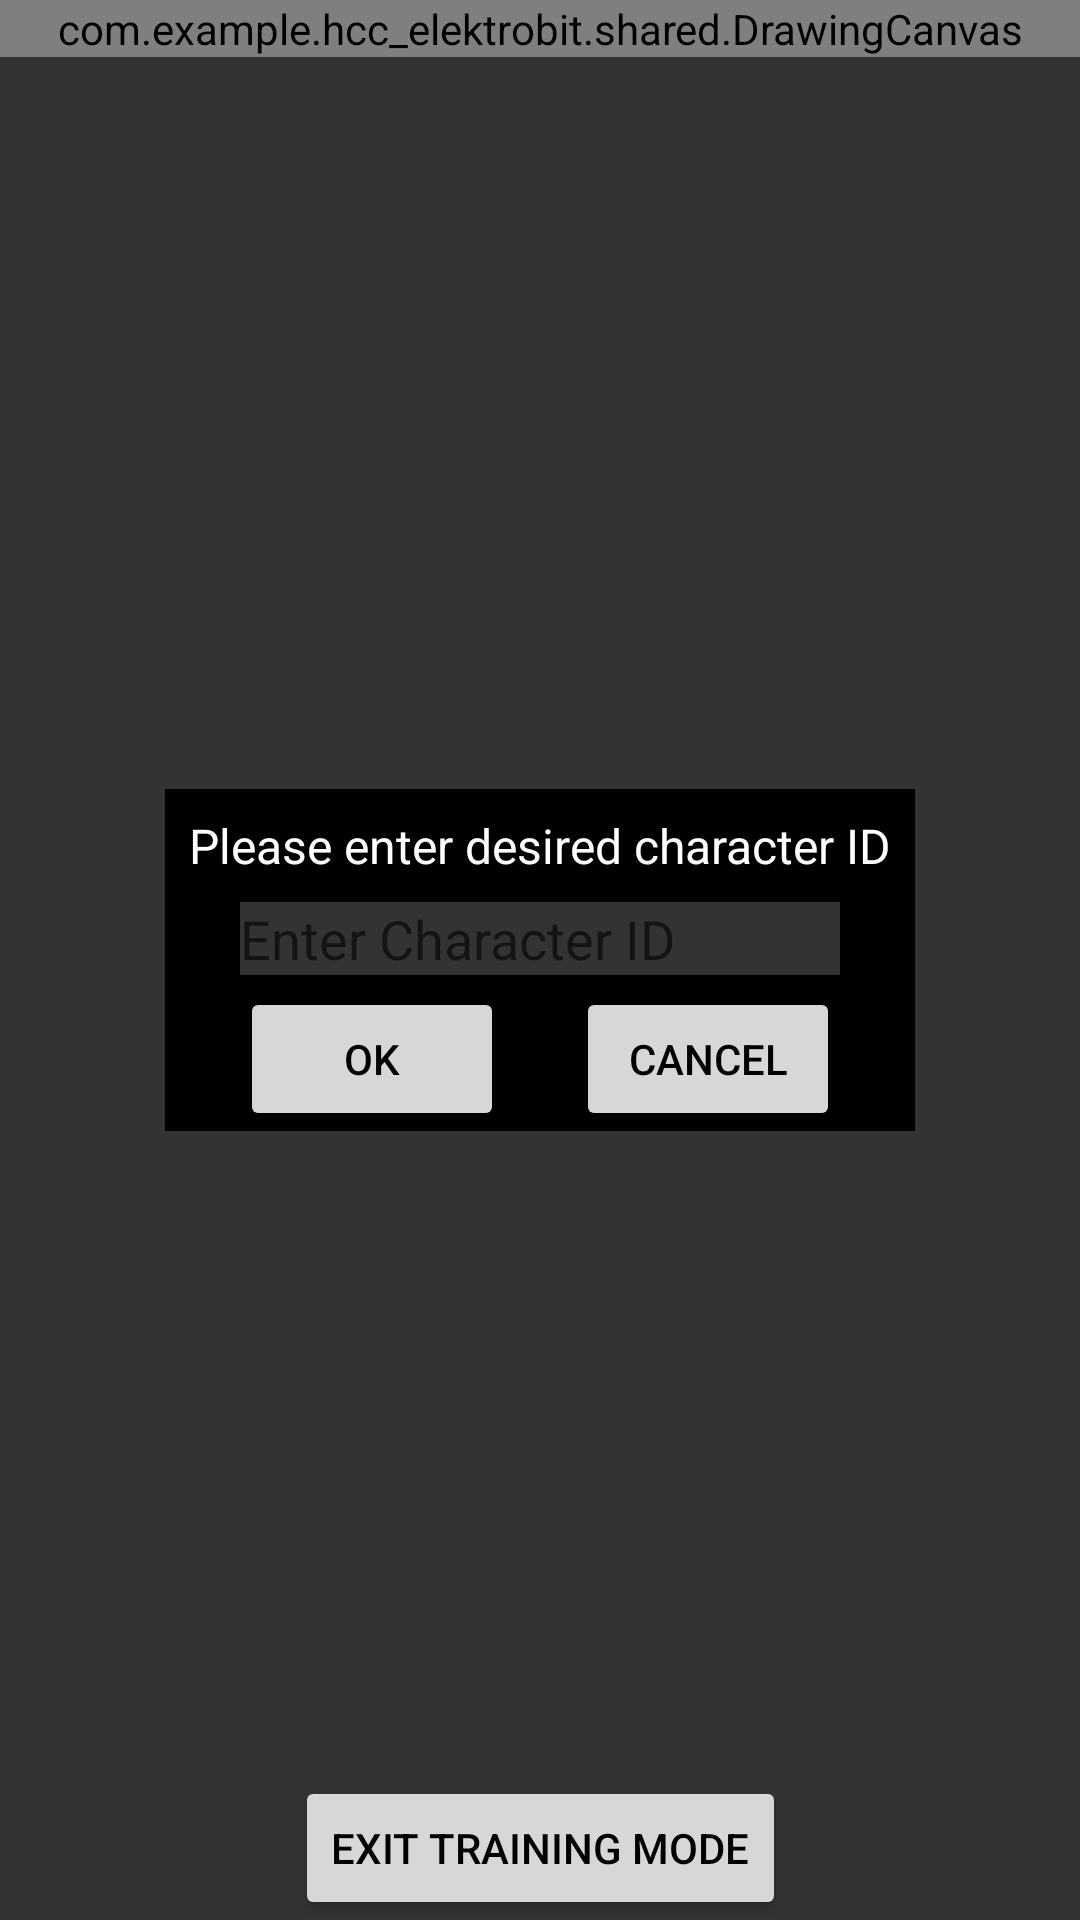

Write the Android layout XML for this screen, with the resource values it uses.
<!-- AndroidManifest.xml: activity theme Theme.HCC_Elektrobit.ActionBar -->
<!-- res/layout/activity_training.xml -->
<?xml version="1.0" encoding="utf-8"?>
<androidx.constraintlayout.widget.ConstraintLayout
    xmlns:android="http://schemas.android.com/apk/res/android"
    xmlns:app="http://schemas.android.com/apk/res-auto"
    xmlns:tools="http://schemas.android.com/tools"
    android:layout_width="match_parent"
    android:layout_height="match_parent"
    tools:context=".training.TrainingActivity">

    <com.example.hcc_elektrobit.shared.DrawingCanvas
        android:id="@+id/fullscreen_canvas"
        android:layout_width="match_parent"
        android:layout_height="0dp"
        android:background="#FFFFFF"
        app:layout_constraintTop_toTopOf="parent" />

    <ImageView
        android:id="@+id/imageViewBoundingRects"
        android:layout_width="0dp"
        android:layout_height="200dp"
        android:scaleType="fitCenter"
        android:contentDescription="Merged Bounding Rects Visualization"
        android:layout_marginTop="16dp"
        android:layout_marginBottom="16dp"
        app:layout_constraintTop_toBottomOf="@+id/fullscreen_canvas"
        app:layout_constraintStart_toStartOf="parent"
        app:layout_constraintEnd_toEndOf="parent" />

    <Button
        android:id="@+id/exit_button"
        android:layout_width="wrap_content"
        android:layout_height="wrap_content"
        android:text="Exit Training Mode"
        app:layout_constraintBottom_toBottomOf="parent"
        app:layout_constraintEnd_toEndOf="parent"
        app:layout_constraintStart_toStartOf="parent" />

    <Button
        android:id="@+id/review_button"
        android:layout_width="wrap_content"
        android:layout_height="wrap_content"
        android:text="Review Mode"
        android:visibility="gone"
        app:layout_constraintBottom_toBottomOf="parent"
        app:layout_constraintEnd_toEndOf="parent"
        app:layout_constraintStart_toStartOf="parent" />

    <ImageButton
        android:id="@+id/leave_button"
        android:layout_width="38dp"
        android:layout_height="wrap_content"
        android:layout_margin="16dp"
        android:layout_marginBottom="16dp"
        android:background="?attr/selectableItemBackgroundBorderless"
        android:contentDescription="Exit Training Mode"
        android:src="@drawable/ic_training_exit"
        android:visibility="gone"
        app:layout_constraintBottom_toBottomOf="parent"
        app:layout_constraintEnd_toEndOf="parent"
        app:layout_constraintHorizontal_bias="0.957"
        app:layout_constraintStart_toStartOf="parent" />


    <androidx.constraintlayout.widget.ConstraintLayout
        android:id="@+id/chatbox_container"
        android:layout_width="wrap_content"
        android:layout_height="wrap_content"
        android:visibility="visible"
        android:background="#000000"
        app:layout_constraintTop_toTopOf="parent"
        app:layout_constraintBottom_toBottomOf="parent"
        app:layout_constraintStart_toStartOf="parent"
        app:layout_constraintEnd_toEndOf="parent">

        <TextView
            android:id="@+id/chatbox_prompt"
            android:layout_width="wrap_content"
            android:layout_height="wrap_content"
            android:text="Please enter desired character ID"
            android:textSize="16sp"
            android:textColor="#FFFFFF"
            android:padding="8dp"
            app:layout_constraintTop_toTopOf="parent"
            app:layout_constraintStart_toStartOf="parent"
            app:layout_constraintEnd_toEndOf="parent" />

        <EditText
            android:id="@+id/character_id_input"
            android:layout_width="200dp"
            android:layout_height="wrap_content"
            android:hint="Enter Character ID"
            android:imeOptions="actionDone"
            android:inputType="text"
            android:background="#333333"
            android:textColor="#FFFFFF"
            app:layout_constraintTop_toBottomOf="@+id/chatbox_prompt"
            app:layout_constraintStart_toStartOf="parent"
            app:layout_constraintEnd_toEndOf="parent" />


        <Button
            android:id="@+id/ok_button"
            android:layout_width="wrap_content"
            android:layout_height="wrap_content"
            android:layout_marginTop="4dp"
            android:text="OK"
            android:visibility="visible"
            app:layout_constraintEnd_toEndOf="parent"
            app:layout_constraintHorizontal_bias="0.154"
            app:layout_constraintStart_toStartOf="parent"
            app:layout_constraintTop_toBottomOf="@+id/character_id_input" />

        <Button
            android:id="@+id/cancel_button"
            android:layout_width="wrap_content"
            android:layout_height="wrap_content"
            android:layout_marginTop="4dp"
            android:text="Cancel"
            android:visibility="visible"
            app:layout_constraintEnd_toEndOf="parent"
            app:layout_constraintHorizontal_bias="0.489"
            app:layout_constraintStart_toEndOf="@+id/ok_button"
            app:layout_constraintTop_toBottomOf="@+id/character_id_input" />
    </androidx.constraintlayout.widget.ConstraintLayout>

</androidx.constraintlayout.widget.ConstraintLayout>
<!-- resources referenced by this layout -->
<resources>
  <style name="Theme.HCC_Elektrobit.ActionBar" parent="Theme.AppCompat.Light.DarkActionBar">
          <item name="colorPrimary">@color/black</item>
          <item name="colorPrimaryDark">@color/black</item>
          <item name="colorAccent">@color/teal_200</item>
          <item name="android:windowBackground">@color/dark_background</item>
          <item name="android:textColorPrimary">@color/black</item>
          <item name="actionBarStyle">@style/MyActionBar</item>
      </style>
  <color name="black">#FF000000</color>
  <color name="teal_200">#FF03DAC5</color>
  <color name="dark_background">#333333</color>
  <style name="MyActionBar" parent="Widget.AppCompat.Light.ActionBar.Solid.Inverse">
          <item name="android:background">@color/black</item>
          <item name="titleTextStyle">@style/MyActionBarTitleText</item>
      </style>
  <style name="MyActionBarTitleText" parent="TextAppearance.AppCompat.Widget.ActionBar.Title">
          <item name="android:textColor">@color/white</item>
      </style>
  <color name="white">#FFFFFFFF</color>
</resources>
